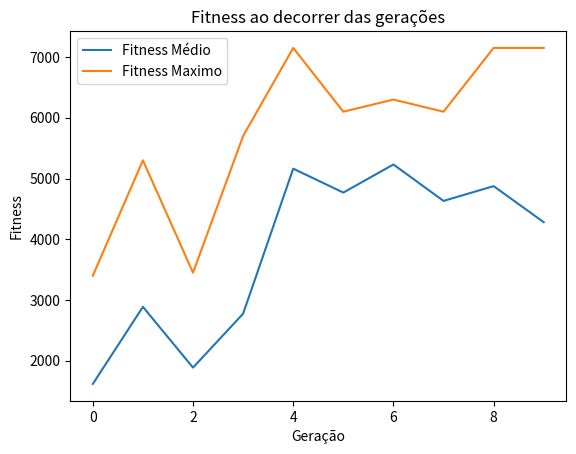

Here is the Python script that generated this plot:
#importando libs em pyon
import numpy as np
import pandas as pd
import random as rd
from random import randint
import matplotlib.pyplot as plt

## Numero de itens - 10
n = 10
numero_itens = np.arange(1, n+1)

#Gerando randomicamente os pesos
pesos = [2.5, 1.8, 0.7, 2.1, 1.5, 2.2, 0.9, 1.6, 0.5, 1.1]

# Gerando randomicamente os valores de cada item
valores = [2000, 1450, 3400, 1900, 1300, 1000, 600, 1300, 400, 900]

nomes = ['Smartphone Samsung Galaxy S21',
 'Notebook Dell Inspiron 15',
 'Fone de Ouvido Bluetooth JBL',
 'Smartwatch Samsung Galaxy Watch 3',
 'Tablet Apple iPad 10.2',
 'Câmera Digital Canon EOS Rebel T7',
 'Mouse Gamer Logitech G Pro',
 'Teclado Mecânico Redragon Kumara',
 'Caixa de Som Bluetooth JBL GO',
 'Smartband Xiaomi Mi Band 6']

#definindo o peso maximo para mochila
max_peso_mochila = 7

for i in range (numero_itens.shape[0]):
    print('Item: {} \nPeso(kg): {} \nValor($): {} \n' .format(nomes[i], pesos[i], valores[i]))


#Numero de soluções ou individuos por população
solucao_por_populacao = 8
tamanho_populacao = (solucao_por_populacao, numero_itens.shape[0])

print('Tamanho da população = {}'.format(tamanho_populacao))
print('Numero de individuos (solução) = {}'.format(tamanho_populacao[0]))
print('Numero itens (genes) = {}'.format(tamanho_populacao[1]))


#Definido o numero de geração
n_geracoes = 10

#Criando a população onde somente um item sera levado por individuo
populacao_inicial = np.eye(tamanho_populacao[0], tamanho_populacao[1], k=0)

#Convertendo os tipos dos genes para inteiro
populacao_inicial = populacao_inicial.astype(int)

print('População inicial: \n{}'.format(populacao_inicial))

#Função para calcular o fitness de cada individuo
def cal_fitness(peso, valor, populacao, max_peso_mochila):
    fitness = np.zeros(populacao.shape[0])

    for i in range(populacao.shape[0]):
        S1 = np.sum(populacao[i] * valor)
        S2 = np.sum(populacao[i] * peso)

        if S2 <= max_peso_mochila:
            fitness[i] = S1
        else:
            fitness[i] = 0
    return fitness.astype(float)

#Funcao para a seleção dos individuos
def selecao_roleta(fitness, numero_pais, populacao):
    max_fitness = sum(fitness)
    probabilidades = fitness/max_fitness
    selecionados = populacao[np.random.choice(len(populacao), size=numero_pais, p= probabilidades)]
    
    return selecionados

#Funcao para CROSSOVER (Ponto unico)
def crossover(pais, numero_filhos):
    filhos = np.zeros((numero_filhos, pais.shape[1]))

    #O ponto em que o cruzamento ocorre entre dois pais
    ponto_crossover = int(pais.shape[1]/2)

    for k in range(numero_filhos):
        #indice do primeiro a ser fatiado
        pai_1_idx = k%pais.shape[0]
        #indice do segunda a ser fatiado
        pai_2_idx = (k+1)%pais.shape[0]
        #A nova prole tera sua primeira metade de seus genes retirado do primeiro pai
        filhos[k, 0:ponto_crossover] = pais[pai_1_idx, 0:ponto_crossover]
        #A nova prole tera sua segunda metade de seus genes retirado do segundo pai
        filhos[k, ponto_crossover:] = pais[pai_2_idx, ponto_crossover:]

    return filhos

#Função de Mutação (ponto unico)
def mutacao(filhos):
    mutacoes = filhos
    for i in range(mutacoes.shape[0]):
        posicao_gene = randint(0, filhos.shape[1]-1)

        if mutacoes[i,posicao_gene] == 0:
            mutacoes[i,posicao_gene] = 1
        else:
            mutacoes[i,posicao_gene] = 0

    return mutacoes

def rodar_AG(pesos, valores, populacao, tamanho_populacao, n_geracoes, max_peso_mochila):
    historico_fitness, historico_populacao = [] , []
    numero_pais = int(tamanho_populacao[0]/2)
    numero_filhos = tamanho_populacao[0] - numero_pais
    fitness = []

    for i in range(n_geracoes):
        print('--- Começando a geração {} ---'.format(i))
        #Calcula o fitness (aptidao) de cada individuo
        fitness = cal_fitness(pesos, valores, populacao, max_peso_mochila)
        #Armazena na variavel de historico
        historico_fitness.append(fitness.copy())
        historico_populacao.append(populacao.copy())
        pais = selecao_roleta(fitness, numero_pais, populacao)
        #Gerando os filhos
        filhos = crossover(pais, numero_filhos)
        #Mutando os filhos
        filhos_mutados = mutacao(filhos)
        print('População antiga: ')
        print(populacao)
        populacao[0:pais.shape[0], :] = pais
        populacao[pais.shape[0]:, :] = filhos_mutados
        print('População Nova: ')
        print(populacao)
    return historico_populacao, historico_fitness

historico_populacao, historico_fitness = rodar_AG(pesos, valores, populacao_inicial, tamanho_populacao, n_geracoes, max_peso_mochila)

#Mostrando resultados

#Criando o daframe de historico (Geração x fitness individuo)
dataframe = pd.DataFrame(historico_fitness)

#Apresentando o resultado
print(dataframe)

#Encontrando o melho individuo, ou seja, dentro de todas as gerações qual foi o melhor individuo com maior fitness
#Encontra a linha e coluna

max_index = dataframe.values.argmax()
linha, coluna = np.unravel_index(max_index, dataframe.shape)

print("\nValor do fitness (Max); ", dataframe.iloc[linha, coluna])
print('Linha do maior fitness (Geração): ', linha)
print("Coluna do maior fitness (Individuo): ", coluna)

#Armazena melhor individuo
melhor_individuo = historico_populacao[linha][coluna]

#Criando um dataframe apenas com itens "pegos"
itens_selecionados = numero_itens * melhor_individuo
dataframe_itens = pd.DataFrame(columns=['Item', 'Valor', 'Peso'])
for i in itens_selecionados:
    if i != 0:
        posicao = i - 1
        item = {'Item' : nomes[posicao], 'Valor': valores[posicao], 'Peso': pesos[posicao]}
        dataframe_itens.loc[len(dataframe_itens)] = item
print(dataframe_itens)

fitness_medio = [np.mean(fitness) for fitness in historico_fitness]
fitness_max = [np.max(fitness) for fitness in historico_fitness]

plt.plot(list(range(n_geracoes)), fitness_medio, label = 'Fitness Médio')
plt.plot(list(range(n_geracoes)), fitness_max, label = 'Fitness Maximo')
plt.legend()
plt.title('Fitness ao decorrer das gerações')
plt.xlabel('Geração')
plt.ylabel('Fitness')
plt.show()
print(np.asanyarray(historico_fitness).shape)
